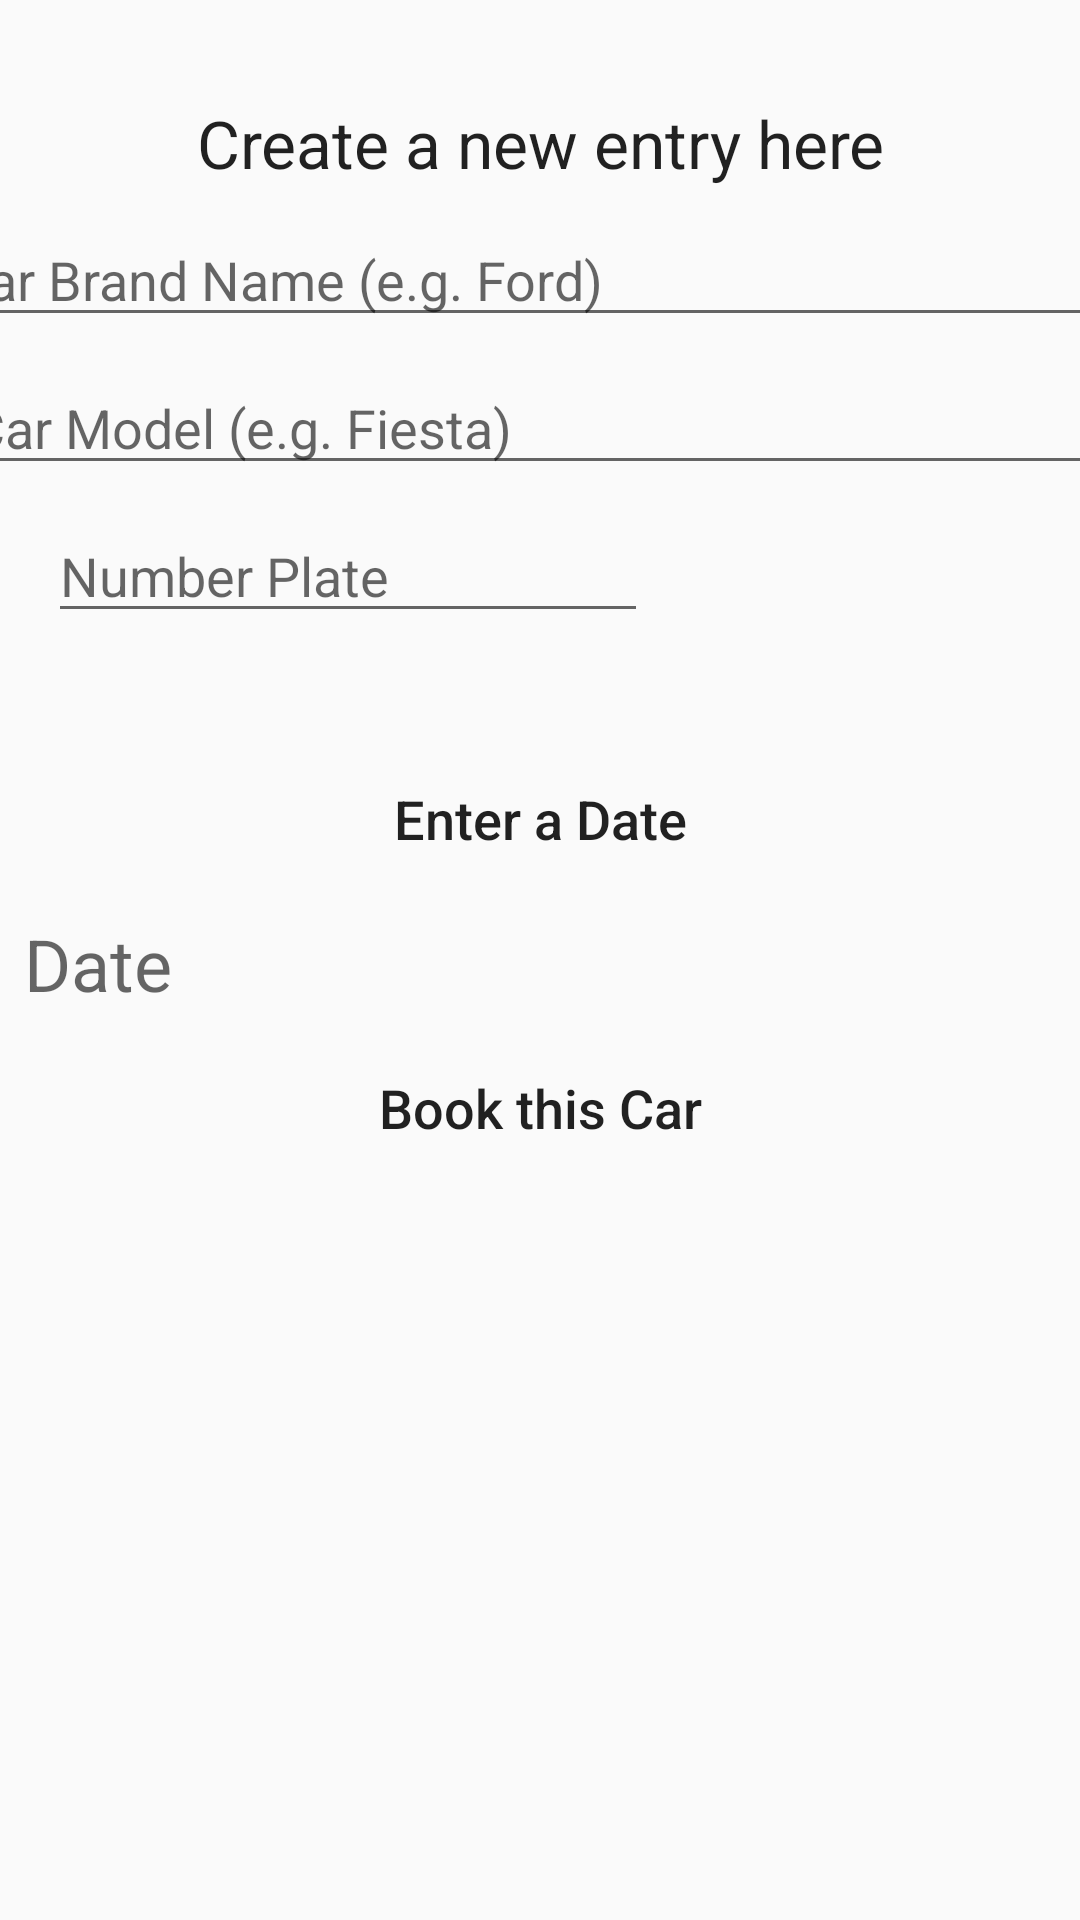

Here is an Android app screen rendered from its layout file. Give the layout XML and the strings, colors and styles it references.
<!-- AndroidManifest.xml: application theme AppTheme -->
<!-- res/layout/fragment_valet.xml -->
<?xml version="1.0" encoding="utf-8"?>
<androidx.constraintlayout.widget.ConstraintLayout xmlns:android="http://schemas.android.com/apk/res/android"
    xmlns:app="http://schemas.android.com/apk/res-auto"
    xmlns:tools="http://schemas.android.com/tools"
    android:layout_width="match_parent"
    android:layout_height="match_parent"
    tools:context="ie.wit.fragments.BookingFragment">

    <FrameLayout
        android:id="@+id/contentFragment"
        android:layout_width="match_parent"
        android:layout_height="match_parent"
        android:layout_weight="1">

    </FrameLayout>

    <TextView
        android:id="@+id/addNewAppointment"
        android:layout_width="match_parent"
        android:layout_height="30dp"
        android:layout_alignParentStart="true"
        android:layout_alignParentTop="true"
        android:layout_alignParentEnd="true"
        android:layout_marginTop="33dp"
        android:text="@string/addNewAppointment"
        android:textAlignment="center"
        android:textAppearance="?android:attr/textAppearanceLarge"
        app:layout_constraintTop_toTopOf="parent"
        tools:layout_editor_absoluteX="24dp" />

    <com.google.android.material.textfield.TextInputEditText
        android:id="@+id/carBrand"
        android:layout_width="400dp"
        android:layout_height="0dp"
        android:layout_marginStart="8dp"
        android:layout_marginTop="8dp"
        android:layout_marginEnd="8dp"
        android:hint="@string/carBrand"
        app:layout_constraintEnd_toEndOf="parent"
        app:layout_constraintStart_toStartOf="parent"
        app:layout_constraintTop_toBottomOf="@+id/addNewAppointment">
    </com.google.android.material.textfield.TextInputEditText>

    <com.google.android.material.textfield.TextInputEditText
        android:id="@+id/carModel"
        android:layout_width="400dp"
        android:layout_height="0dp"
        android:layout_marginStart="8dp"
        android:layout_marginTop="8dp"
        android:layout_marginEnd="8dp"
        android:hint="@string/carModel"
        app:layout_constraintEnd_toEndOf="parent"
        app:layout_constraintHorizontal_bias="0.4"
        app:layout_constraintStart_toStartOf="parent"
        app:layout_constraintTop_toBottomOf="@id/carBrand">
    </com.google.android.material.textfield.TextInputEditText>

    <com.google.android.material.textfield.TextInputEditText
        android:id="@+id/numberPlate"
        android:layout_width="200dp"
        android:layout_height="wrap_content"
        android:layout_marginStart="16dp"
        android:layout_marginTop="8dp"
        android:layout_marginEnd="8dp"
        android:hint="@string/numberPlate"
        app:layout_constraintEnd_toEndOf="parent"
        app:layout_constraintHorizontal_bias="0.0"
        app:layout_constraintStart_toStartOf="parent"
        app:layout_constraintTop_toBottomOf="@+id/carModel">
    </com.google.android.material.textfield.TextInputEditText>

    <Button
        android:id="@+id/btnGoCalendar"
        android:layout_width="match_parent"
        android:layout_height="wrap_content"
        android:layout_marginStart="8dp"
        android:layout_marginTop="38dp"
        android:layout_marginEnd="8dp"
        android:background="@color/btnColor"
        android:text="@string/go_to_calendar"
        android:textAllCaps="false"
        android:textSize="18sp"
        app:layout_constraintEnd_toEndOf="parent"
        app:layout_constraintHorizontal_bias="1.0"
        app:layout_constraintStart_toStartOf="parent"
        app:layout_constraintTop_toBottomOf="@id/numberPlate" />

    <TextView
        android:id="@+id/showDate"
        android:layout_width="130dp"
        android:layout_height="wrap_content"
        android:layout_marginHorizontal="30dp"
        android:layout_marginStart="8dp"
        android:layout_marginTop="56dp"
        android:hint="@string/date"
        android:textSize="24sp"
        app:layout_constraintStart_toStartOf="parent"
        app:layout_constraintTop_toTopOf="@id/btnGoCalendar" />

    

    <Button
        android:id="@+id/btnAddCar"
        android:layout_width="match_parent"
        android:layout_height="wrap_content"
        android:layout_marginStart="8dp"
        android:layout_marginTop="8dp"
        android:layout_marginEnd="8dp"
        android:background="@color/btnColor"
        android:text="@string/addNewCar"
        android:textAllCaps="false"
        android:textSize="18sp"
        app:layout_constraintEnd_toEndOf="parent"
        app:layout_constraintStart_toStartOf="parent"
        app:layout_constraintTop_toBottomOf="@+id/showDate" />

</androidx.constraintlayout.widget.ConstraintLayout>
<!-- resources referenced by this layout -->
<resources>
  <string name="addNewAppointment">Create a new entry here</string>
  <string name="addNewCar">Book this Car</string>
  <string name="carBrand">Car Brand Name (e.g. Ford)</string>
  <string name="carModel">Car Model (e.g. Fiesta)</string>
  <string name="date">Date</string>
  <string name="go_to_calendar">Enter a Date</string>
  <string name="numberPlate">Number Plate</string>
  <style name="AppTheme" parent="Theme.AppCompat.Light.DarkActionBar">
          
          <item name="colorPrimary">@color/colorPrimary</item>
          <item name="colorPrimaryDark">@color/colorPrimaryDark</item>
          <item name="colorAccent">@color/colorAccent</item>
      </style>
  <color name="colorPrimary">#FFFFFF</color>
  <color name="colorPrimaryDark">#96999A</color>
  <color name="colorAccent">#00BCD4</color>
</resources>
